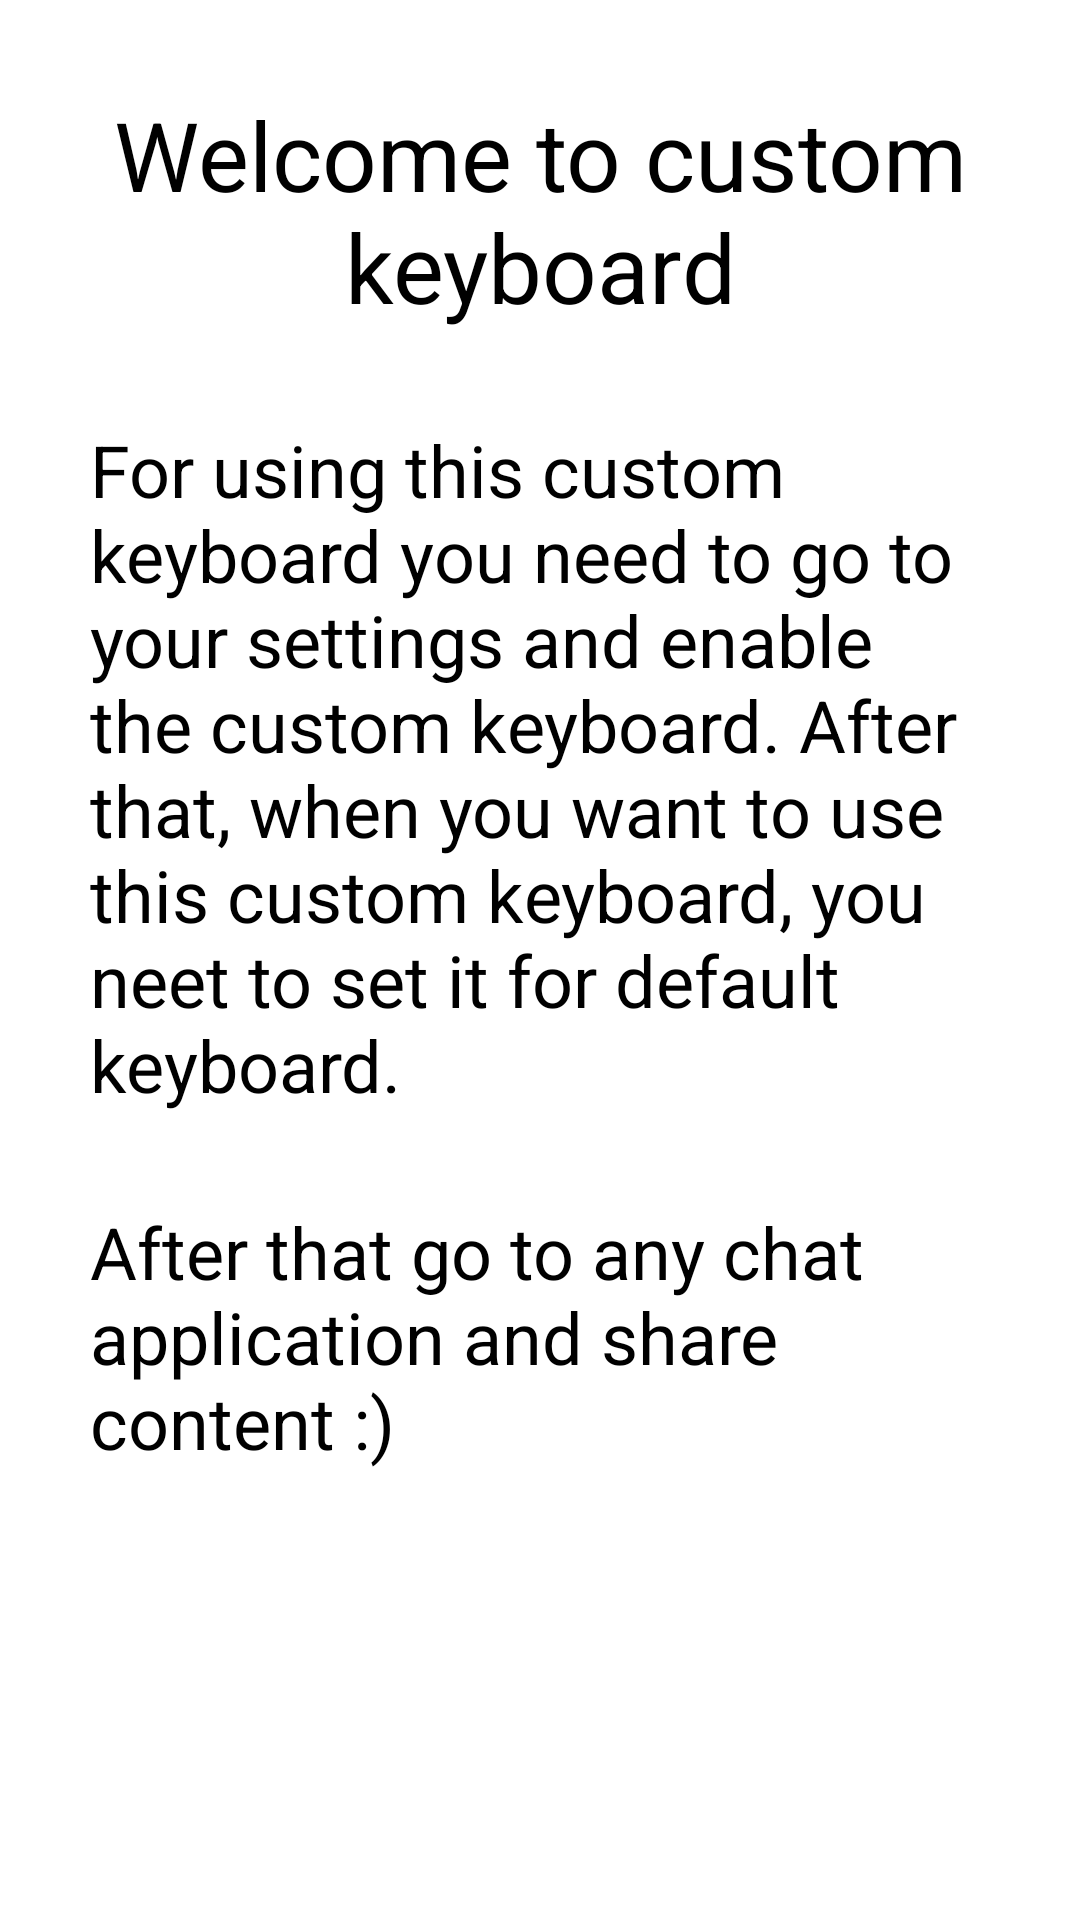

Write the Android layout XML for this screen, with the resource values it uses.
<!-- AndroidManifest.xml: application theme Theme.CustomKeyboard -->
<!-- res/layout/activity_main.xml -->
<?xml version="1.0" encoding="utf-8"?>
<androidx.constraintlayout.widget.ConstraintLayout xmlns:android="http://schemas.android.com/apk/res/android"
    xmlns:app="http://schemas.android.com/apk/res-auto"
    xmlns:tools="http://schemas.android.com/tools"
    android:layout_width="match_parent"
    android:layout_height="match_parent"
    tools:context=".view.MainActivity">

    <TextView
        android:id="@+id/title"
        android:layout_width="wrap_content"
        android:layout_height="wrap_content"
        app:layout_constraintStart_toStartOf="parent"
        app:layout_constraintEnd_toEndOf="parent"
        app:layout_constraintTop_toTopOf="parent"
        android:textSize="32sp"
        android:textColor="@color/black"
        android:gravity="center"
        android:layout_margin="30dp"
        android:text="@string/welcome"/>

    <TextView
        android:id="@+id/paragraph1"
        android:layout_width="0dp"
        android:layout_height="wrap_content"
        app:layout_constraintStart_toStartOf="parent"
        app:layout_constraintEnd_toEndOf="parent"
        app:layout_constraintTop_toBottomOf="@id/title"
        android:text="@string/enable_and_set_for_default"
        android:textSize="24sp"
        android:layout_margin="30dp"
        android:textColor="@color/black"
        />

    <TextView
        android:id="@+id/paragraph2"
        android:layout_width="0dp"
        android:layout_height="wrap_content"
        app:layout_constraintStart_toStartOf="parent"
        app:layout_constraintEnd_toEndOf="parent"
        app:layout_constraintTop_toBottomOf="@id/paragraph1"
        android:text="@string/description_for_sharing"
        android:textSize="24sp"
        android:layout_margin="30dp"
        android:textColor="@color/black"
        />

</androidx.constraintlayout.widget.ConstraintLayout>
<!-- resources referenced by this layout -->
<resources>
  <string name="description_for_sharing">After that go to any chat application and share content :)</string>
  <string name="enable_and_set_for_default">For using this custom keyboard you need to go to your settings and enable the custom keyboard. After that, when you want to use this custom keyboard, you neet to set it for default keyboard.</string>
  <string name="welcome">Welcome to custom keyboard</string>
  <style name="Theme.CustomKeyboard" parent="Theme.MaterialComponents.DayNight.DarkActionBar">
          
          <item name="colorPrimary">@color/purple_500</item>
          <item name="colorPrimaryVariant">@color/purple_700</item>
          <item name="colorOnPrimary">@color/white</item>
          
          <item name="colorSecondary">@color/teal_200</item>
          <item name="colorSecondaryVariant">@color/teal_700</item>
          <item name="colorOnSecondary">@color/black</item>
          
          <item name="android:statusBarColor" tools:targetApi="l">?attr/colorPrimaryVariant</item>
          
      </style>
  <!-- not gathered from this repository: default colours our renderer supplied (Android Studio template values) -->
  <color name="purple_500">#FF6200EE</color>
  <color name="purple_700">#FF3700B3</color>
  <color name="teal_200">#FF03DAC5</color>
  <color name="teal_700">#FF018786</color>
  <color name="black">#FF000000</color>
  <color name="white">#FFFFFFFF</color>
</resources>
